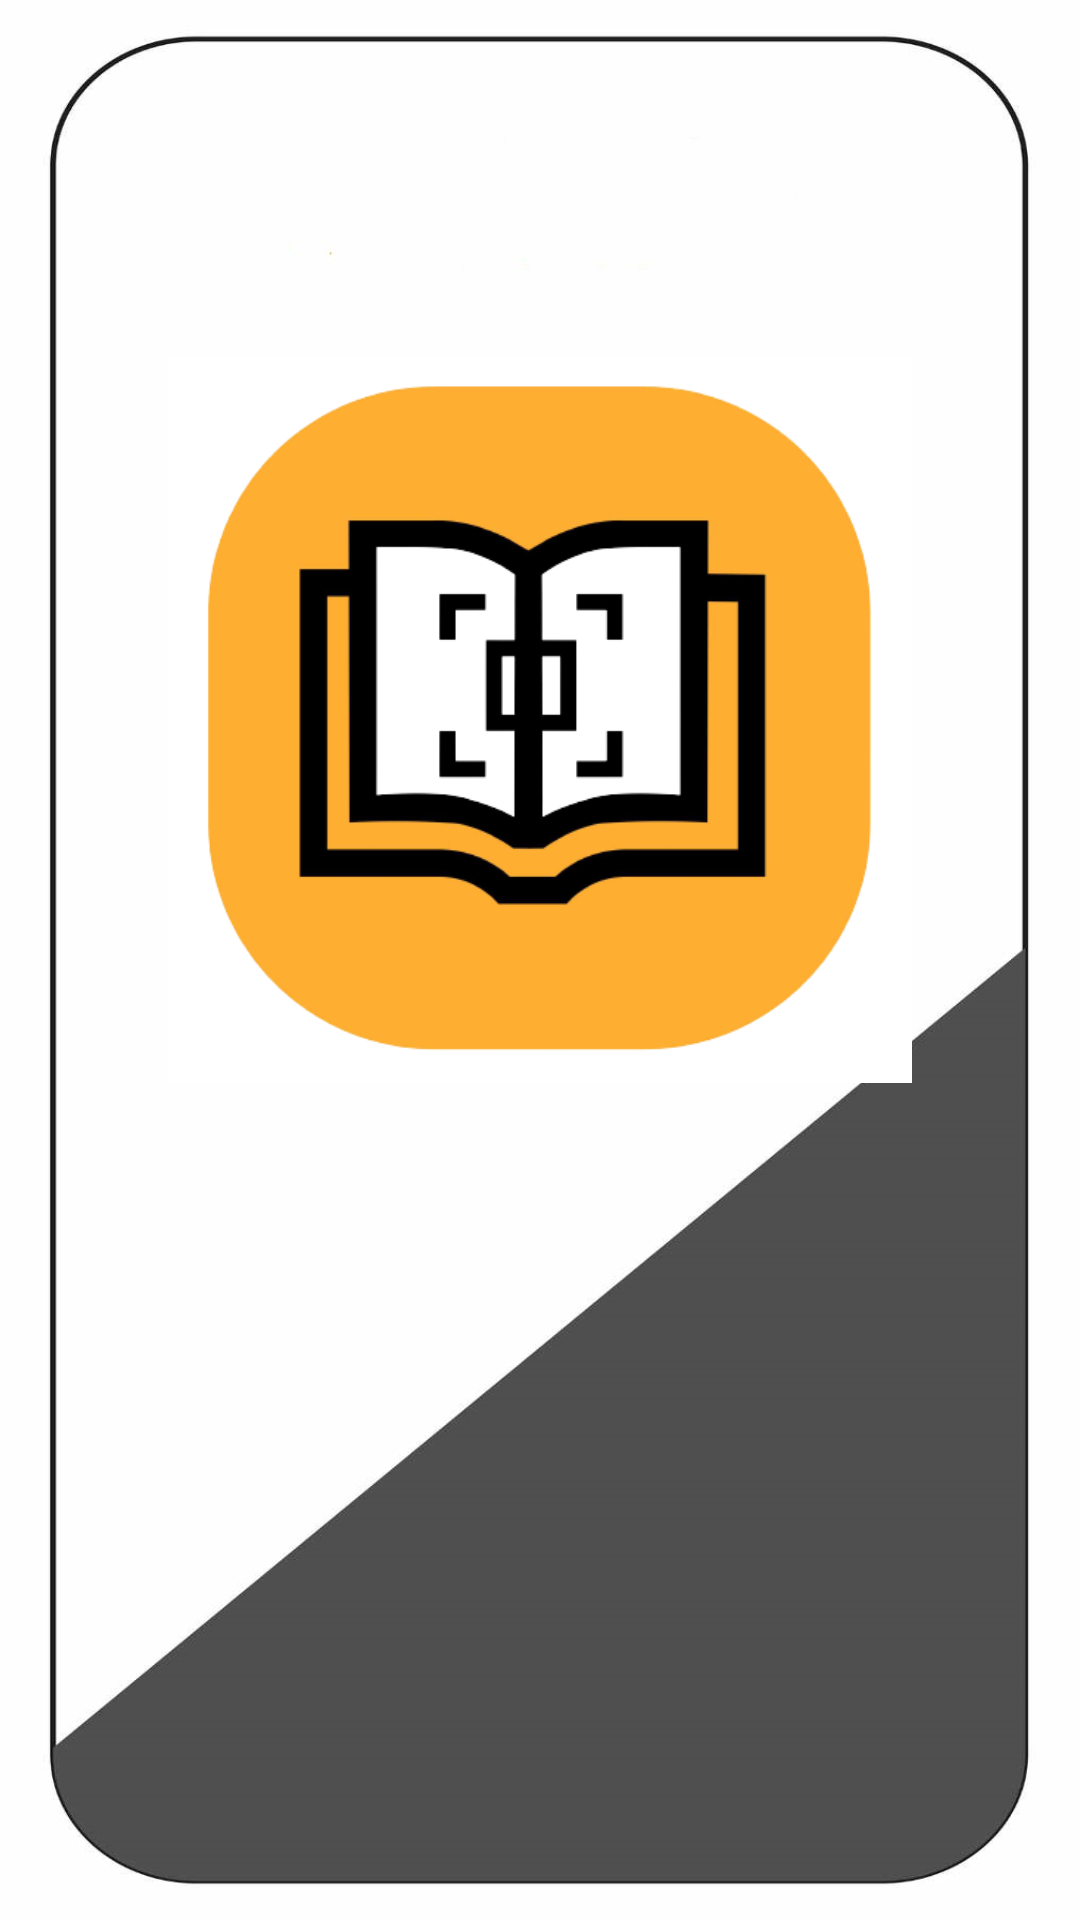

This screen was rendered from an Android layout file. Write that file and the resources it references.
<!-- AndroidManifest.xml: application theme Theme.AppCompat.Light.NoActionBar -->
<!-- res/layout/loading_screen.xml -->
<?xml version="1.0" encoding="utf-8"?>
<LinearLayout xmlns:android="http://schemas.android.com/apk/res/android"
    xmlns:tools="http://schemas.android.com/tools"
    android:layout_width="match_parent"
    android:layout_height="match_parent"
    android:background="@drawable/bg"
    android:gravity="center"
    android:orientation="vertical"
    android:padding="16dp"

    tools:context=".LoadingActivity">


    <ImageView
        android:id="@+id/Alc"
        android:layout_width="261dp"
        android:layout_height="242dp"
        android:layout_marginTop="-160dp"
        android:src="@drawable/picture" />

</LinearLayout>
<!-- resources referenced by this layout -->
<resources>
  <!-- drawable bg: jpg bitmap (drawable, 84505 bytes) -->
  <!-- drawable picture: png bitmap (drawable, 36936 bytes) -->
</resources>
